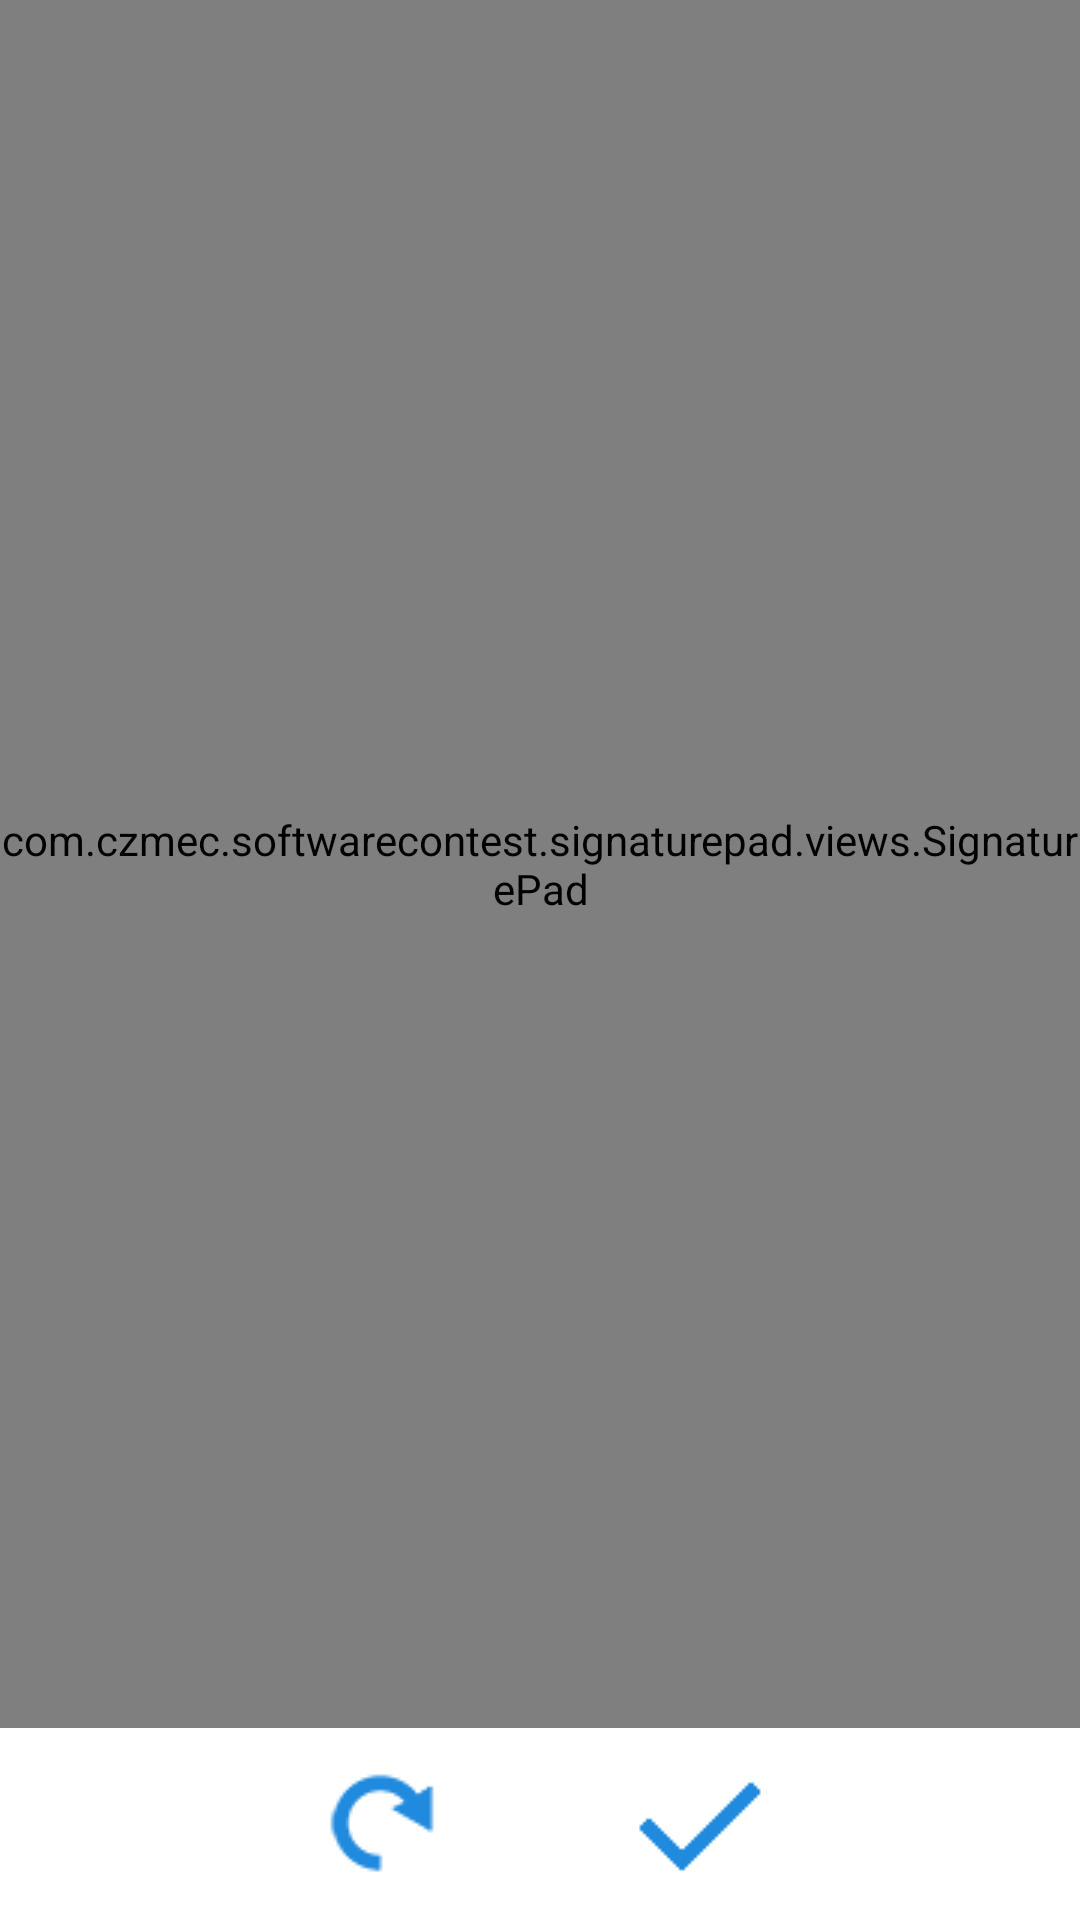

Produce the Android XML layout that renders to this screen, including the resource entries it uses.
<!-- AndroidManifest.xml: application theme android:Theme.Light.NoTitleBar.Fullscreen -->
<!-- res/layout/signaturepad.xml -->
<?xml version="1.0" encoding="utf-8"?>
<LinearLayout xmlns:android="http://schemas.android.com/apk/res/android"
    android:layout_width="match_parent"
    android:layout_height="match_parent"
    android:orientation="vertical">

    <com.czmec.softwarecontest.signaturepad.views.SignaturePad
        android:id="@id/signature_main"
        android:layout_width="match_parent"
        android:layout_height="0dp"
        android:layout_weight="0.9"
        >

    </com.czmec.softwarecontest.signaturepad.views.SignaturePad>

    <LinearLayout
        android:layout_width="match_parent"
        android:layout_height="0dp"
        android:layout_weight="0.1"
        android:gravity="center"
        android:orientation="horizontal">

        <ImageView
            android:id="@id/signature_btn_clear"
            android:layout_width="wrap_content"
            android:layout_height="wrap_content"
            android:layout_marginRight="30dp"
            android:background="@drawable/btn_clear" />

        <ImageView
            android:id="@id/signature_btn_ok"
            android:layout_width="wrap_content"
            android:layout_height="wrap_content"
            android:layout_marginLeft="30dp"
            android:background="@drawable/btn_ok" />

    </LinearLayout>

</LinearLayout>
<!-- resources referenced by this layout -->
<resources>
  <!-- drawable btn_clear: png bitmap (drawable, 18344 bytes) -->
  <!-- drawable btn_ok: png bitmap (drawable, 15840 bytes) -->
</resources>
